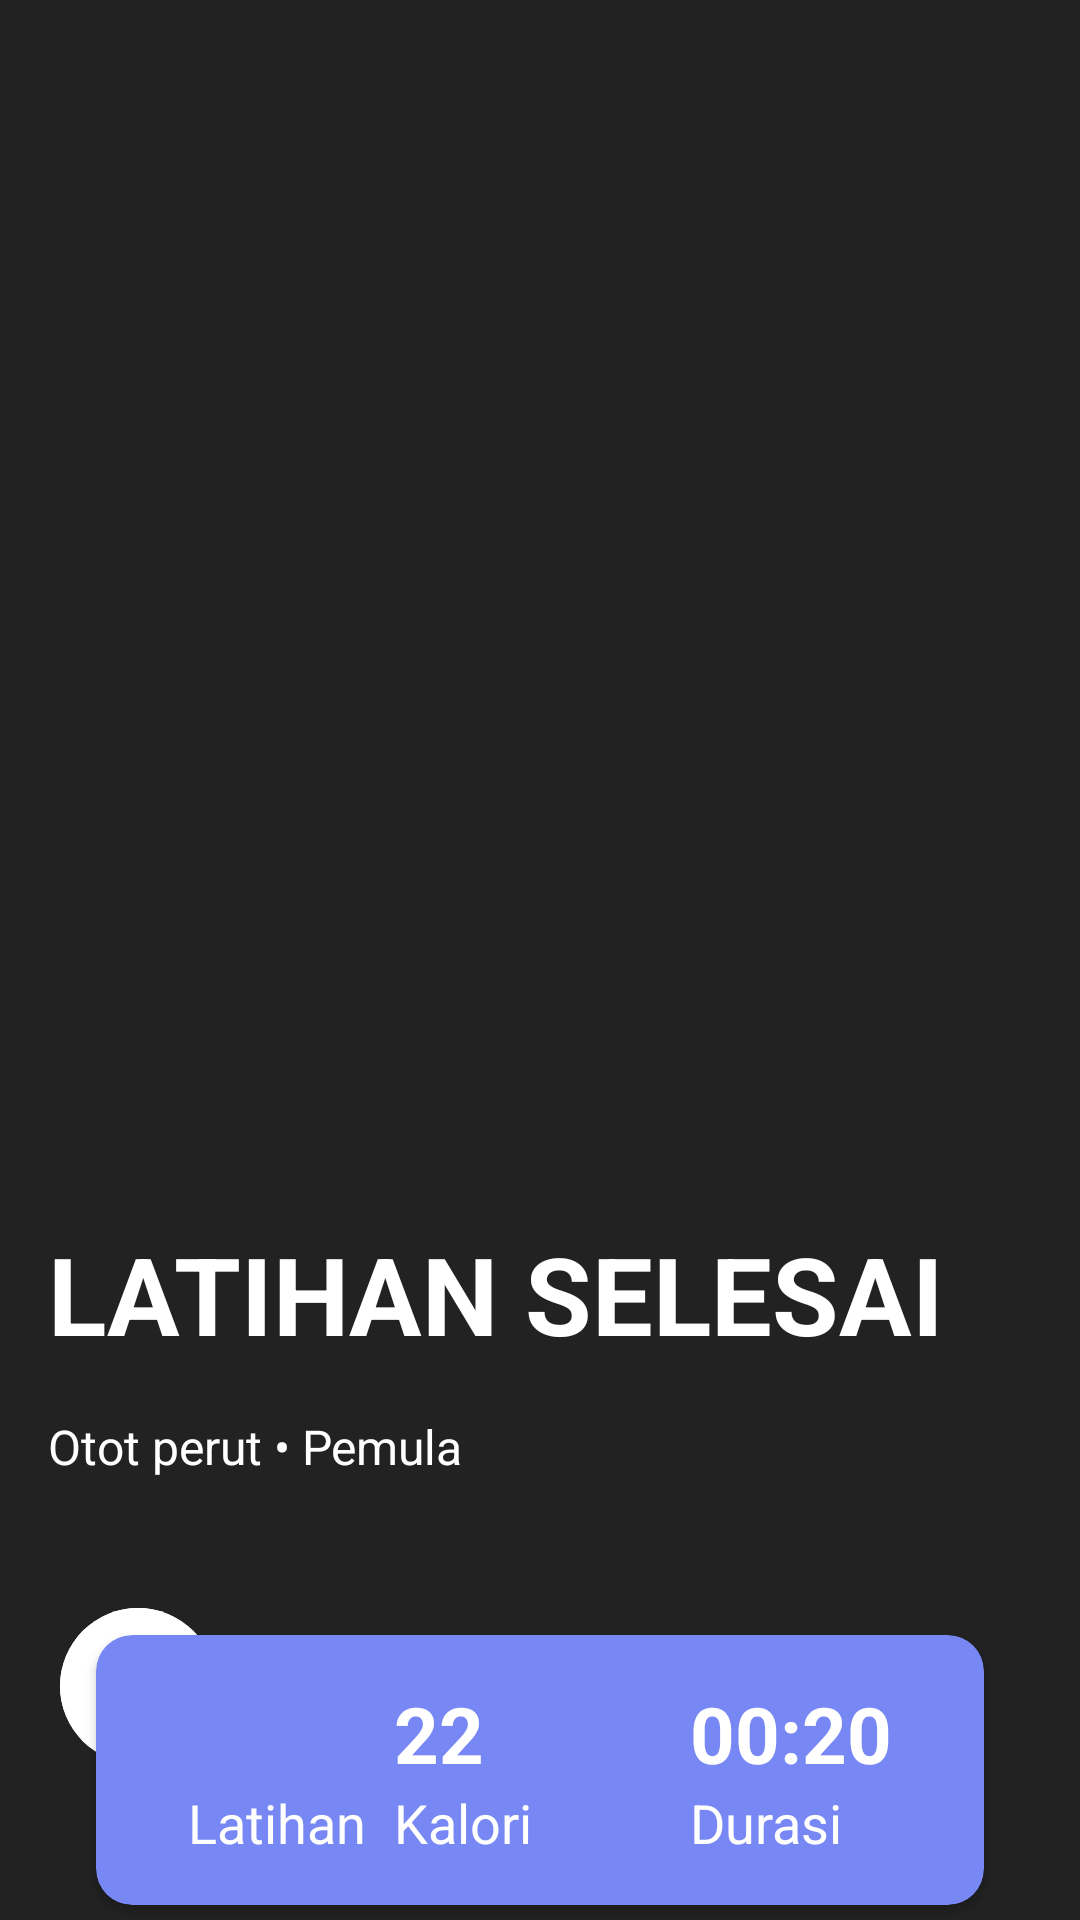

This screen was rendered from an Android layout file. Write that file and the resources it references.
<!-- AndroidManifest.xml: application theme Theme.FitSync -->
<!-- res/layout/activity_hasil_latihan.xml -->
<?xml version="1.0" encoding="utf-8"?>

<androidx.constraintlayout.widget.ConstraintLayout xmlns:android="http://schemas.android.com/apk/res/android"
  xmlns:app="http://schemas.android.com/apk/res-auto"
  xmlns:tools="http://schemas.android.com/tools"
  android:id="@+id/main"
  android:layout_width="match_parent"
  android:layout_height="match_parent"
  android:background="@color/dark_grey"
  tools:context=".ui.hasillatihan.HasilLatihanActivity">

  <ImageView
    android:id="@+id/result_image_illustration"
    android:layout_width="match_parent"
    android:layout_height="365dp"
    android:scaleType="center"
    android:src="@drawable/ex_result_image_illustration"
    app:layout_constraintEnd_toEndOf="parent"
    app:layout_constraintStart_toStartOf="parent"
    app:layout_constraintTop_toTopOf="parent" />

  <TextView
    android:id="@+id/tv_latihan_selesai"
    android:layout_width="wrap_content"
    android:layout_height="wrap_content"
    android:layout_marginStart="16dp"
    android:layout_marginTop="42dp"
    android:text="@string/latihan_selesai"
    android:textAllCaps="true"
    android:textColor="@color/white"
    android:textSize="36sp"
    android:textStyle="bold"
    app:layout_constraintStart_toStartOf="parent"
    app:layout_constraintTop_toBottomOf="@id/result_image_illustration" />

  <TextView
    android:id="@+id/tv_nama_latihan"
    android:layout_width="wrap_content"
    android:layout_height="wrap_content"
    android:layout_marginTop="16dp"
    android:text="@string/otot_perut_pemula"
    android:textColor="@color/white"
    android:textSize="16sp"
    app:layout_constraintStart_toStartOf="@id/tv_latihan_selesai"
    app:layout_constraintTop_toBottomOf="@id/tv_latihan_selesai" />

  <androidx.cardview.widget.CardView
    android:id="@+id/card_hasil_latihan"
    android:layout_width="match_parent"
    android:layout_height="90dp"
    android:layout_marginHorizontal="32dp"
    android:layout_marginTop="52dp"
    app:cardBackgroundColor="@color/purple"
    app:cardCornerRadius="12dp"
    app:layout_constraintEnd_toEndOf="parent"
    app:layout_constraintStart_toStartOf="parent"
    app:layout_constraintTop_toBottomOf="@id/tv_nama_latihan">

    <androidx.constraintlayout.widget.ConstraintLayout
      android:layout_width="match_parent"
      android:layout_height="match_parent">

      <TextView
        android:id="@+id/tv_jumlah_gerakan"
        android:layout_width="wrap_content"
        android:layout_height="wrap_content"
        android:textColor="@color/white"
        android:textSize="26sp"
        android:textStyle="bold"
        app:layout_constraintBottom_toTopOf="@+id/tv_latihan"
        app:layout_constraintEnd_toStartOf="@+id/tv_jumlah_kalori"
        android:layout_marginEnd="38dp"
        app:layout_constraintHorizontal_bias="0.5"
        app:layout_constraintStart_toStartOf="parent"
        app:layout_constraintTop_toTopOf="parent"
        app:layout_constraintVertical_chainStyle="packed"
        tools:text="5" />

      <TextView
        android:id="@+id/tv_latihan"
        android:layout_width="wrap_content"
        android:layout_height="wrap_content"
        android:text="@string/latihan"
        android:textColor="@color/white"
        android:textSize="18sp"
        app:layout_constraintBottom_toBottomOf="parent"
        app:layout_constraintStart_toStartOf="@id/tv_jumlah_gerakan"
        app:layout_constraintTop_toBottomOf="@+id/tv_jumlah_gerakan"
        tools:layout_editor_absoluteX="16dp"
        tools:text="Latihan" />

      <TextView
        android:id="@+id/tv_jumlah_kalori"
        android:layout_width="wrap_content"
        android:layout_height="wrap_content"
        android:text="@string/_22"
        android:textColor="@color/white"
        android:textSize="26sp"
        android:textStyle="bold"
        app:layout_constraintEnd_toStartOf="@+id/tv_jumlah_durasi"
        app:layout_constraintHorizontal_bias="0.5"
        app:layout_constraintStart_toEndOf="@+id/tv_jumlah_gerakan"
        app:layout_constraintTop_toTopOf="@id/tv_jumlah_gerakan"
        tools:text="22" />

      <TextView
        android:id="@+id/tv_jumlah_durasi"
        android:layout_width="wrap_content"
        android:layout_height="wrap_content"
        android:text="@string/_00_20"
        android:textColor="@color/white"
        android:textSize="26sp"
        android:textStyle="bold"
        app:layout_constraintEnd_toEndOf="parent"
        app:layout_constraintHorizontal_bias="0.5"
        android:layout_marginStart="38dp"
        app:layout_constraintStart_toEndOf="@+id/tv_jumlah_kalori"
        app:layout_constraintTop_toTopOf="@id/tv_jumlah_gerakan" />

      <TextView
        android:id="@+id/tv_kalori"
        android:layout_width="wrap_content"
        android:layout_height="wrap_content"
        android:text="@string/kalori"
        android:textColor="@color/white"
        android:textSize="18sp"
        app:layout_constraintBottom_toBottomOf="@id/tv_latihan"
        app:layout_constraintStart_toStartOf="@id/tv_jumlah_kalori" />

      <TextView
        android:id="@+id/tv_durasi"
        android:layout_width="wrap_content"
        android:layout_height="wrap_content"
        android:text="@string/durasi"
        android:textColor="@color/white"
        android:textSize="18sp"
        app:layout_constraintStart_toStartOf="@id/tv_jumlah_durasi"
        app:layout_constraintTop_toBottomOf="@id/tv_jumlah_durasi" />


    </androidx.constraintlayout.widget.ConstraintLayout>
  </androidx.cardview.widget.CardView>

  <com.google.android.material.button.MaterialButton
    android:id="@+id/btn_kembali_ke_beranda"
    style="@style/Widget.Material3.Button.IconButton.Filled"
    android:layout_width="wrap_content"
    android:layout_height="wrap_content"
    android:layout_marginBottom="48dp"
    android:backgroundTint="@color/white"
    app:icon="@drawable/baseline_arrow_back_24"
    app:iconSize="32dp"
    app:iconTint="@color/black"
    app:layout_constraintBottom_toBottomOf="parent"
    app:layout_constraintStart_toStartOf="@id/tv_latihan_selesai" />
</androidx.constraintlayout.widget.ConstraintLayout>
<!-- resources referenced by this layout -->
<resources>
  <color name="black">#FF000000</color>
  <color name="dark_grey">#222222</color>
  <color name="purple">#7787F4</color>
  <color name="white">#FFFFFFFF</color>
  <!-- drawable baseline_arrow_back_24 (drawable) -->
  <vector xmlns:android="http://schemas.android.com/apk/res/android"
    android:width="24dp"
    android:height="24dp"
    android:autoMirrored="true"
    android:tint="#000000"
    android:viewportWidth="24"
    android:viewportHeight="24">
  
    <path
      android:fillColor="@android:color/black"
      android:pathData="M20,11H7.83l5.59,-5.59L12,4l-8,8 8,8 1.41,-1.41L7.83,13H20v-2z" />
  
  </vector>
  <string name="_00_20">00:20</string>
  <string name="_22">22</string>
  <string name="durasi">Durasi</string>
  <string name="kalori">Kalori</string>
  <string name="latihan">Latihan</string>
  <string name="latihan_selesai">Latihan Selesai</string>
  <string name="otot_perut_pemula">Otot perut • Pemula</string>
  <style name="Theme.FitSync" parent="Base.Theme.FitSync">
      <item name="popupMenuBackground">@drawable/custom_popup_background</item>
    </style>
  <style name="Base.Theme.FitSync" parent="Theme.Material3.DayNight.NoActionBar">
      
      <item name="android:colorPrimary">@color/navy</item>
      <item name="android:popupMenuStyle">@drawable/custom_popup_background</item>
      <item name="android:popupBackground">@drawable/custom_popup_background</item>
      <item name="android:popupElevation">3dp</item>
      <item name="android:textColor">@color/black</item>
    </style>
  <!-- drawable custom_popup_background (drawable) -->
  <?xml version="1.0" encoding="utf-8"?>
  
  <shape xmlns:android="http://schemas.android.com/apk/res/android">
    <solid android:color="@color/dashboard_color"/>
    <corners
      android:radius="24dp"/>
    <padding
      android:bottom="8dp"
      android:top="8dp"
      android:left="8dp"
      android:right="8dp"
      />
  </shape>
  <color name="navy">#293241</color>
  <color name="dashboard_color">#F1F5FF</color>
</resources>
